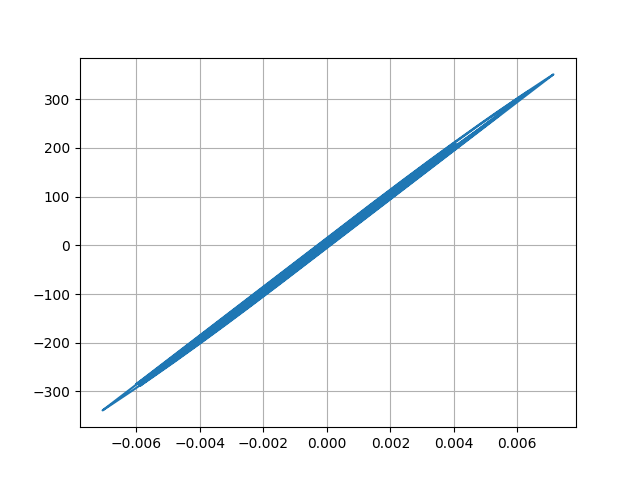

The data file committed next to this chart (first rows):
Desplacment, Force
0.0, 0.0
5.283992343070729e-06, 0.2642
1.8422262758672545e-05, 0.9211
3.442532851611815e-05, 1.721
4.89681837173266e-05, 2.448
5.8658663549641225e-05, 2.933
6.157006481850818e-05, 3.078
5.790860798829634e-05, 2.895
4.958890421725724e-05, 2.479
4.018404838848668e-05, 2.009
3.407940668481215e-05, 1.704
3.471700495013419e-05, 1.736
4.319927542573014e-05, 2.16
5.831487820761822e-05, 2.916
7.776264083150234e-05, 3.888
9.821751414045443e-05, 4.911
0.0001162, 5.81
0.0001294, 6.468
0.0001373, 6.862
0.0001407, 7.036
0.0001401, 7.006
0.0001361, 6.804
0.0001292, 6.46
0.00012, 6.002
0.0001086, 5.43
9.563336036506258e-05, 4.782
8.408425218778345e-05, 4.204
7.701806607201879e-05, 3.851
7.678415090590194e-05, 3.839
8.309738322323619e-05, 4.155
9.204813752439325e-05, 4.602
9.806202215691999e-05, 4.903
9.644724949463171e-05, 4.822
8.4142432560149e-05, 4.207
5.9944658801316825e-05, 2.997
2.5437453388783457e-05, 1.272
-1.6542803838678006e-05, -0.8273
-6.148734047709112e-05, -3.075
-0.0001041, -5.207
-0.0001402, -7.011
-0.0001668, -8.339
-0.0001838, -9.191
-0.0001939, -9.693
-0.0002004, -10.02
-0.000204, -10.2
-0.0002051, -10.26
-0.0002051, -10.25
-0.0002068, -10.34
-0.0002178, -10.89
-0.000244, -12.2
-0.0002869, -14.34
-0.000342, -17.1
-0.0003996, -19.98
-0.0004481, -22.4
-0.00048, -24
-0.0004922, -24.6
-0.0004857, -24.28
-0.000467, -23.34
-0.0004454, -22.27
-0.0004294, -21.46
... 2,941 more rows
